Labelled photos from "noodles", an image-classification folder in nakam7/keras-cnn-demo. The possible labels are: ramen, udon.

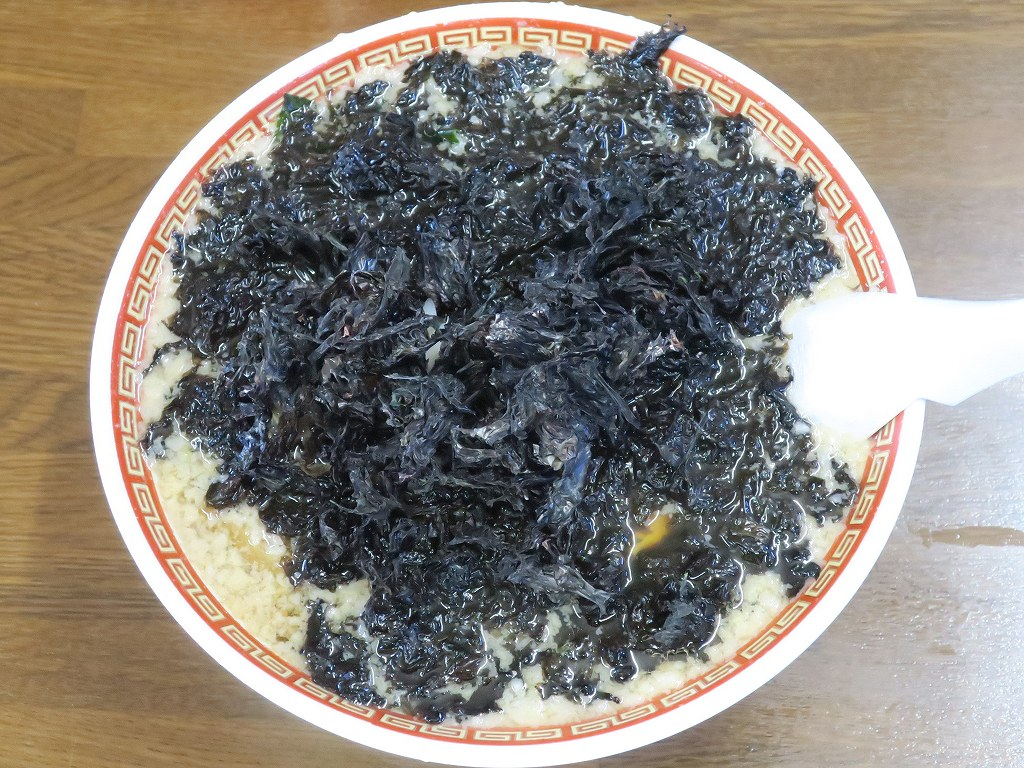
Label: ramen

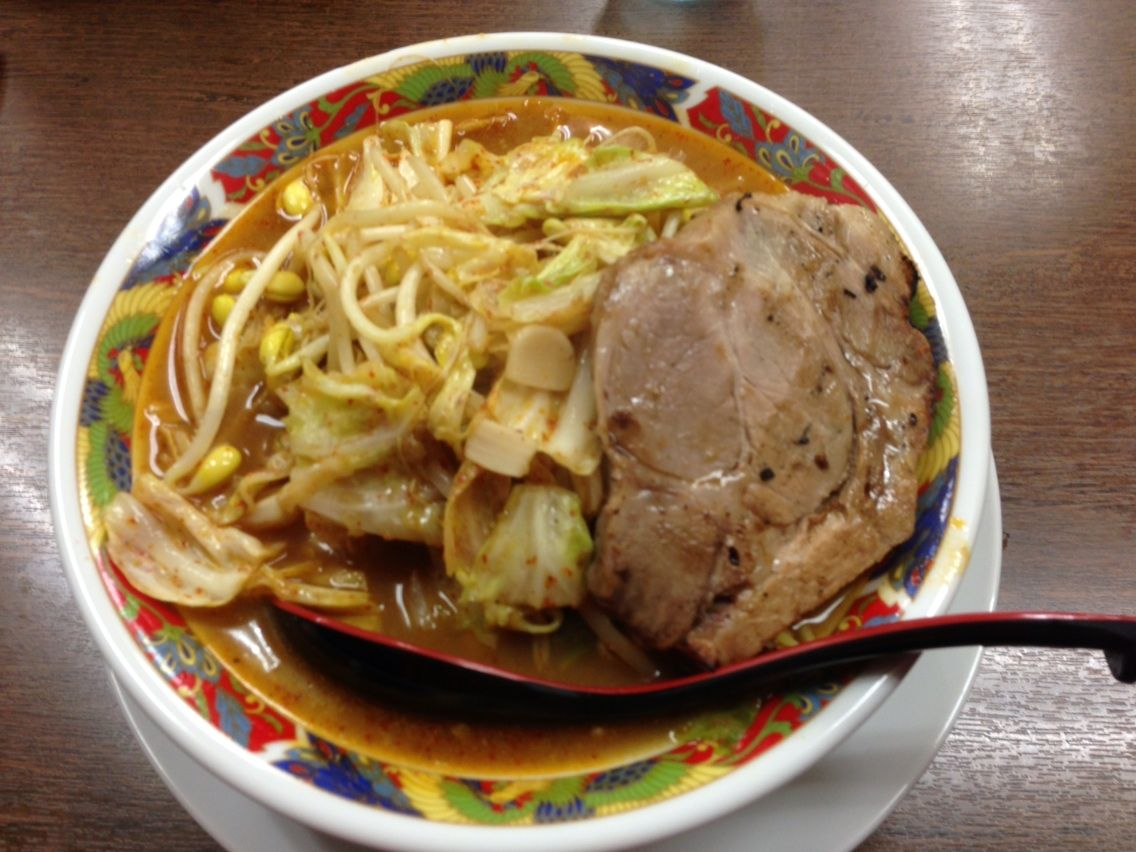
Label: ramen

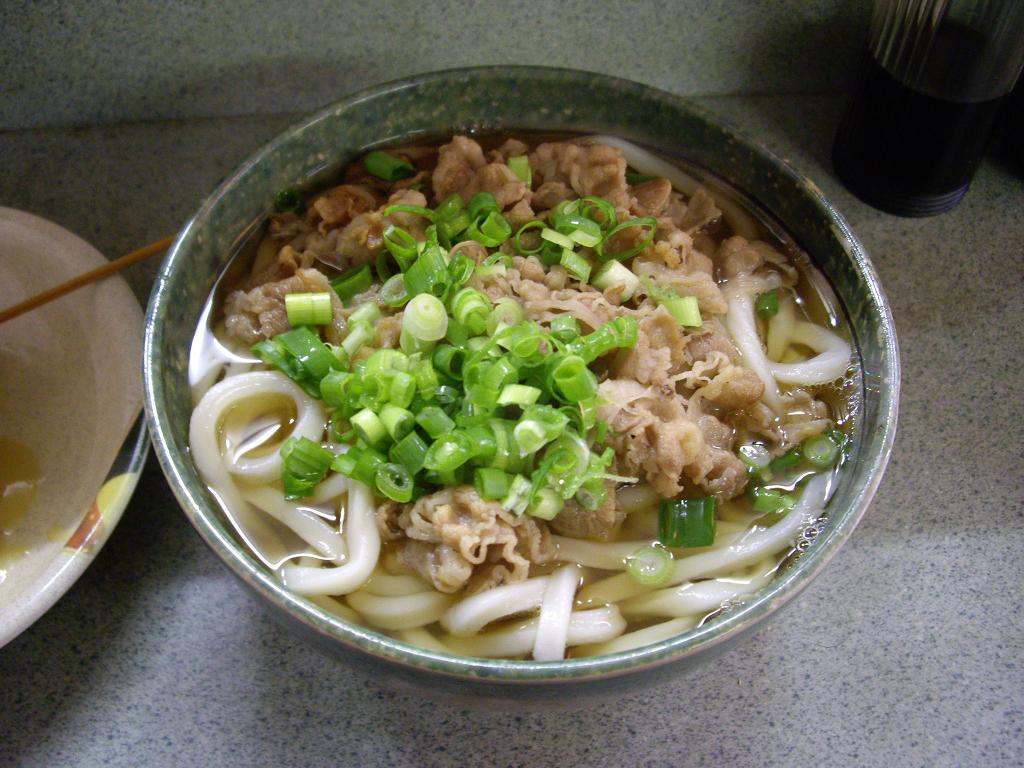
Label: udon

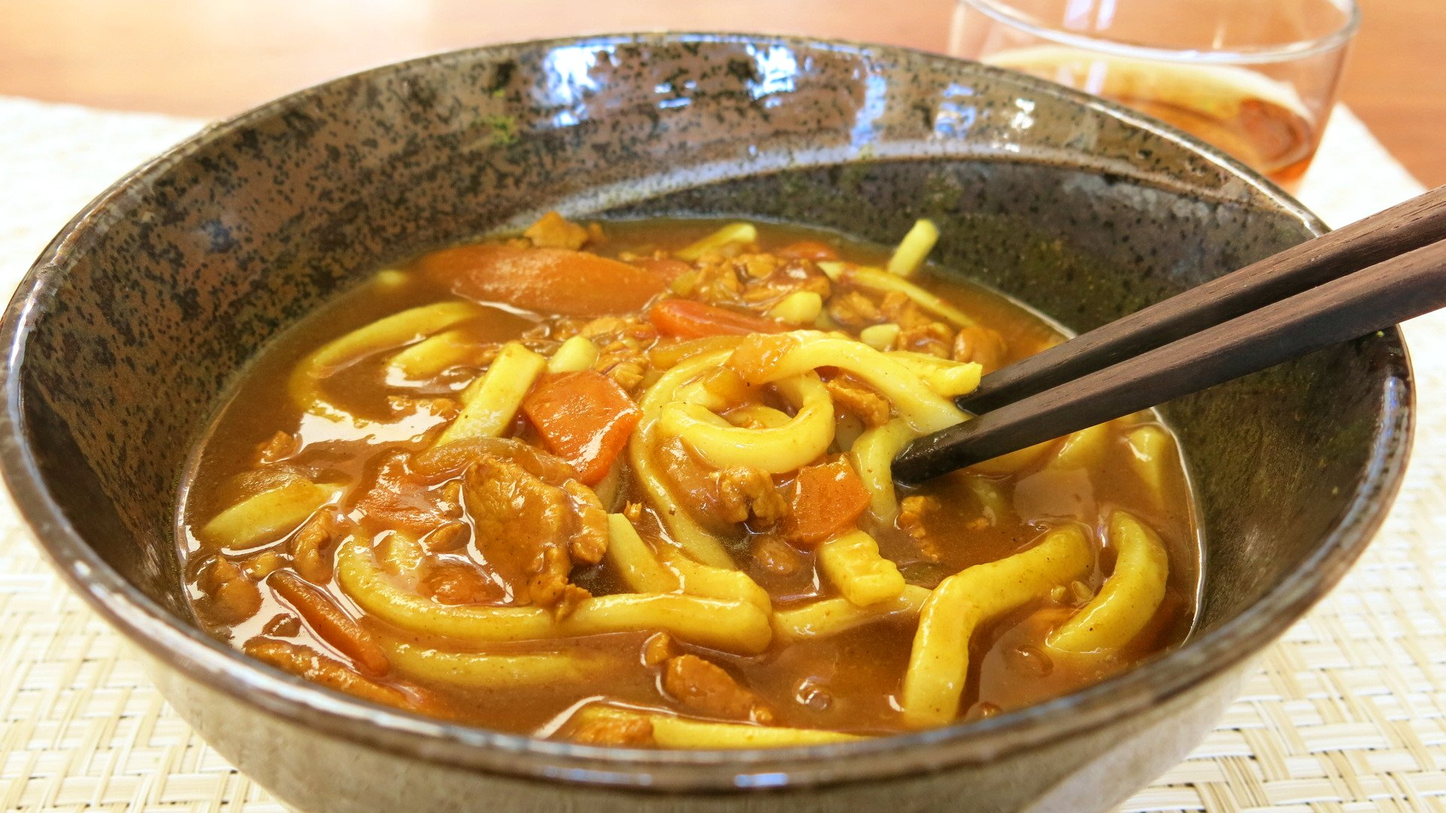
Label: udon

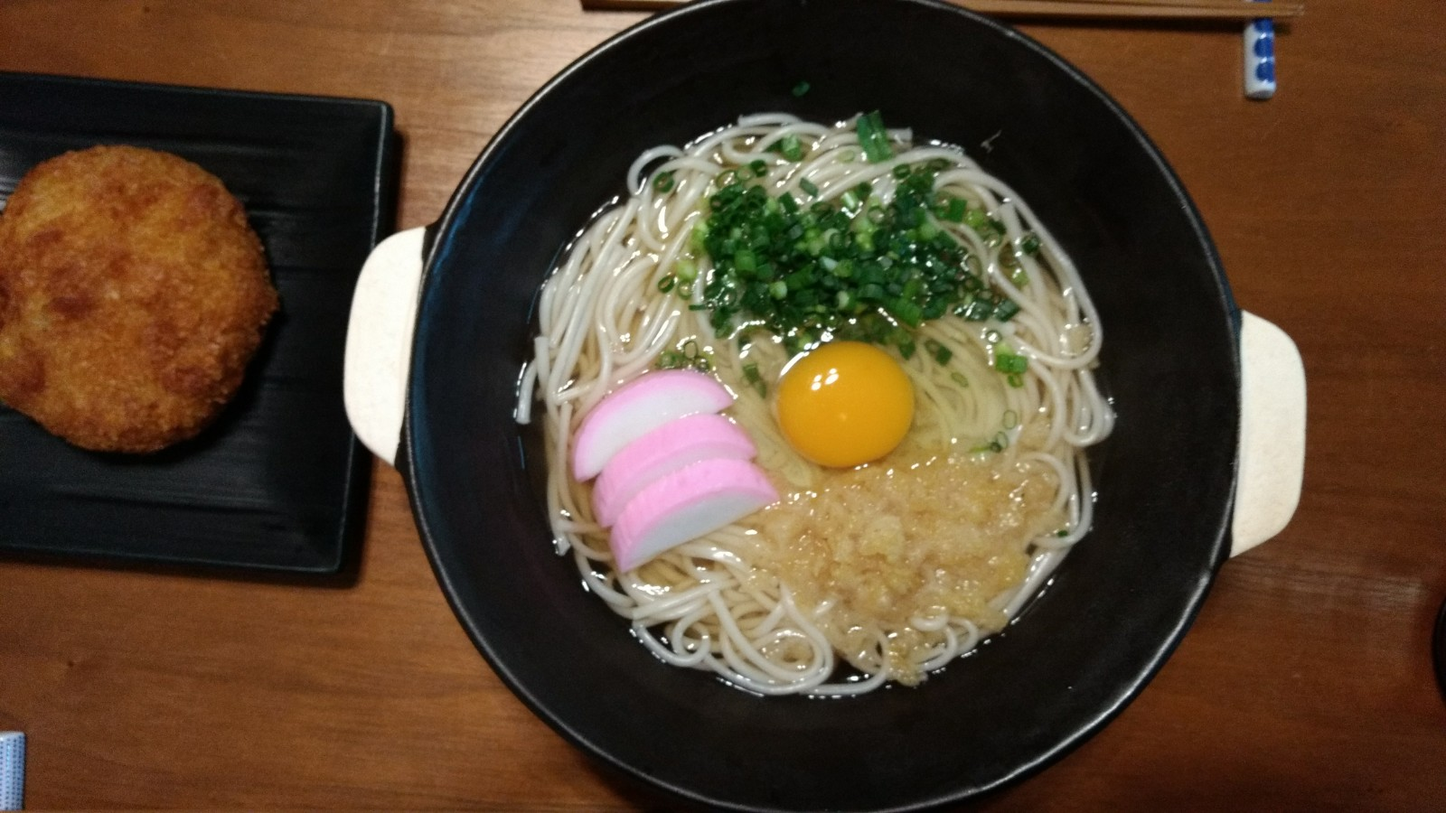
Label: udon

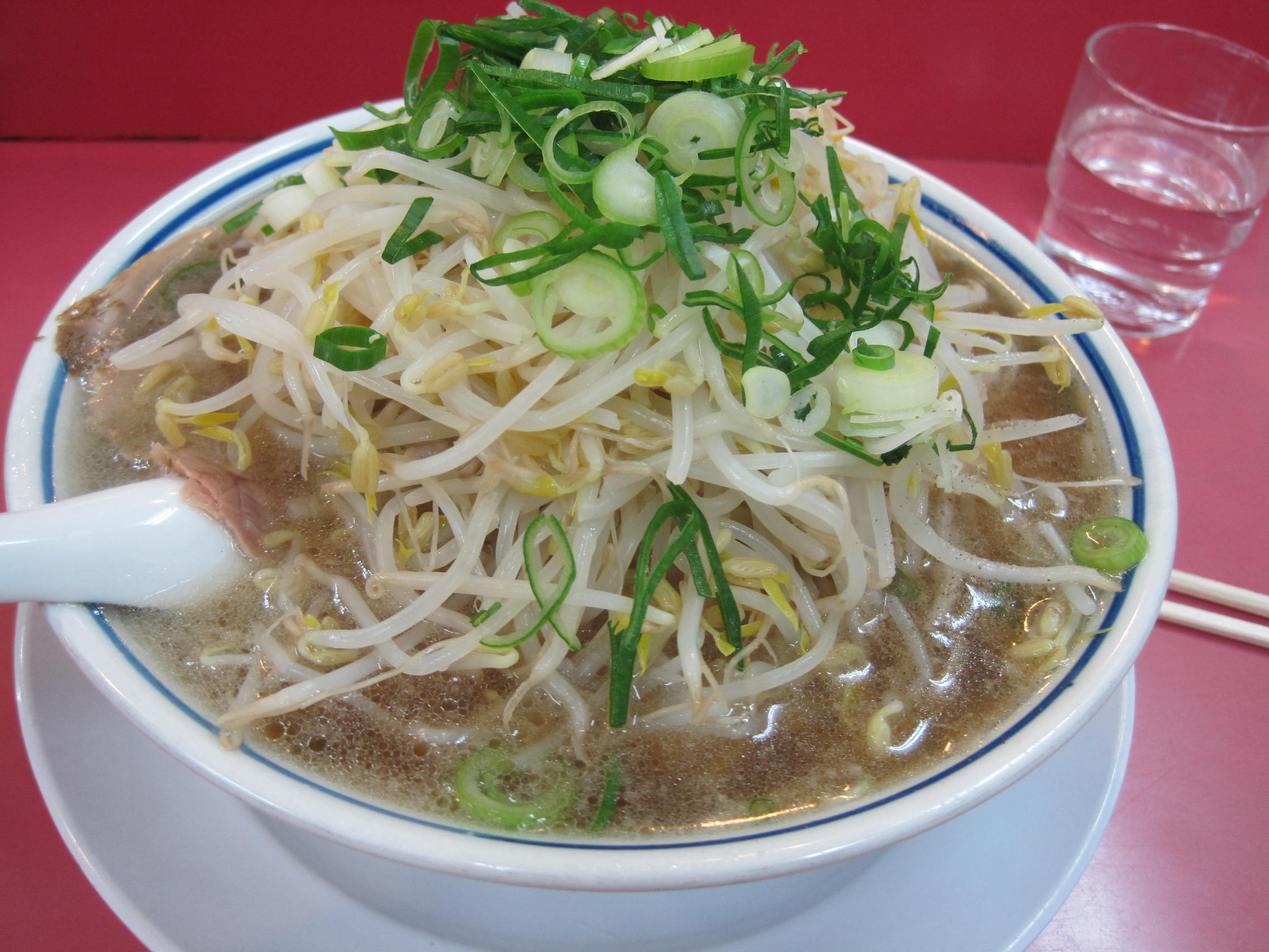
Label: ramen
